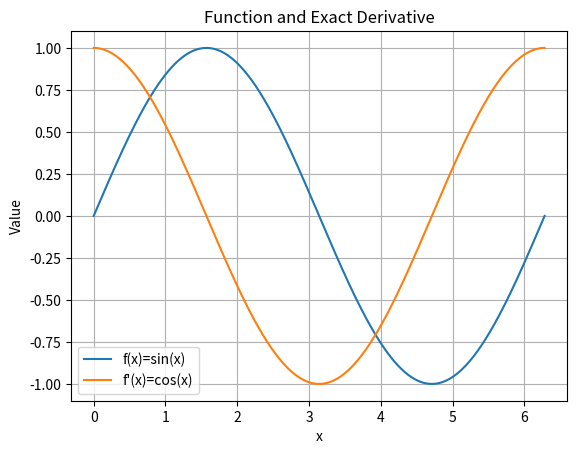
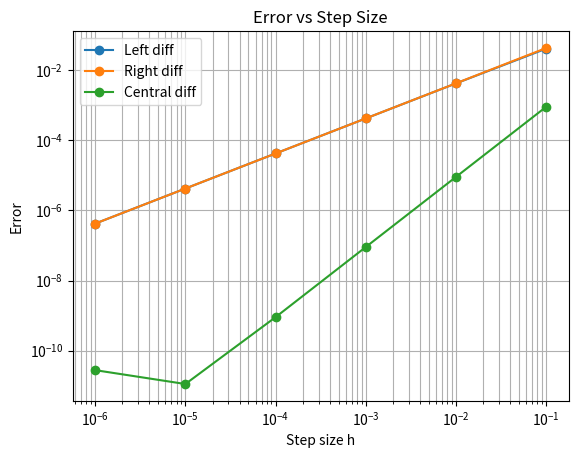

Generate these figures, in order, with matplotlib:
import numpy as np
import matplotlib.pyplot as plt

# Function and exact derivative
def f(x):
    return np.sin(x)

def fprime(x):
    return np.cos(x)

x0 = 1.0   # Point at which derivative is evaluated

# Step sizes (simple list, no logspace)
hs = [1e-1, 1e-2, 1e-3, 1e-4, 1e-5, 1e-6]

err_left = []
err_right = []
err_central = []

for h in hs:
    left = (f(x0) - f(x0 - h)) / h
    right = (f(x0 + h) - f(x0)) / h
    central = (f(x0 + h) - f(x0 - h)) / (2*h)

    err_left.append(abs(left - fprime(x0)))
    err_right.append(abs(right - fprime(x0)))
    err_central.append(abs(central - fprime(x0)))

# Plot the function and its derivative
x = np.linspace(0, 2*np.pi, 400)
plt.figure()
plt.plot(x, f(x), label="f(x)=sin(x)")
plt.plot(x, fprime(x), label="f'(x)=cos(x)")
plt.xlabel("x")
plt.ylabel("Value")
plt.grid()
plt.legend()
plt.title("Function and Exact Derivative")
plt.show()

# Error plot (log-log)
plt.figure()
plt.loglog(hs, err_left, marker='o', label="Left diff")
plt.loglog(hs, err_right, marker='o', label="Right diff")
plt.loglog(hs, err_central, marker='o', label="Central diff")
plt.xlabel("Step size h")
plt.ylabel("Error")
plt.grid(True, which="both")
plt.legend()
plt.title("Error vs Step Size")
plt.show()

# --------------------------------------------------------------
# THEORY (BRIEF)
# Numerical derivative approximations:
#   Left:    f'(x) ≈ (f(x)   - f(x-h)) / h
#   Right:   f'(x) ≈ (f(x+h) - f(x))   / h
#   Central: f'(x) ≈ (f(x+h) - f(x-h)) / (2h)
#
# Central difference is most accurate (error ~ h²).
# Left and right have error ~ h.
#
# ERROR BEHAVIOUR:
# As h decreases:
#   - truncation error decreases
#   - round-off error increases (for very small h)
#
# CONCEPTS NEEDED:
# - Taylor series
# - Numerical error
# - Log-log plotting
# - Floating point precision limits
# --------------------------------------------------------------
